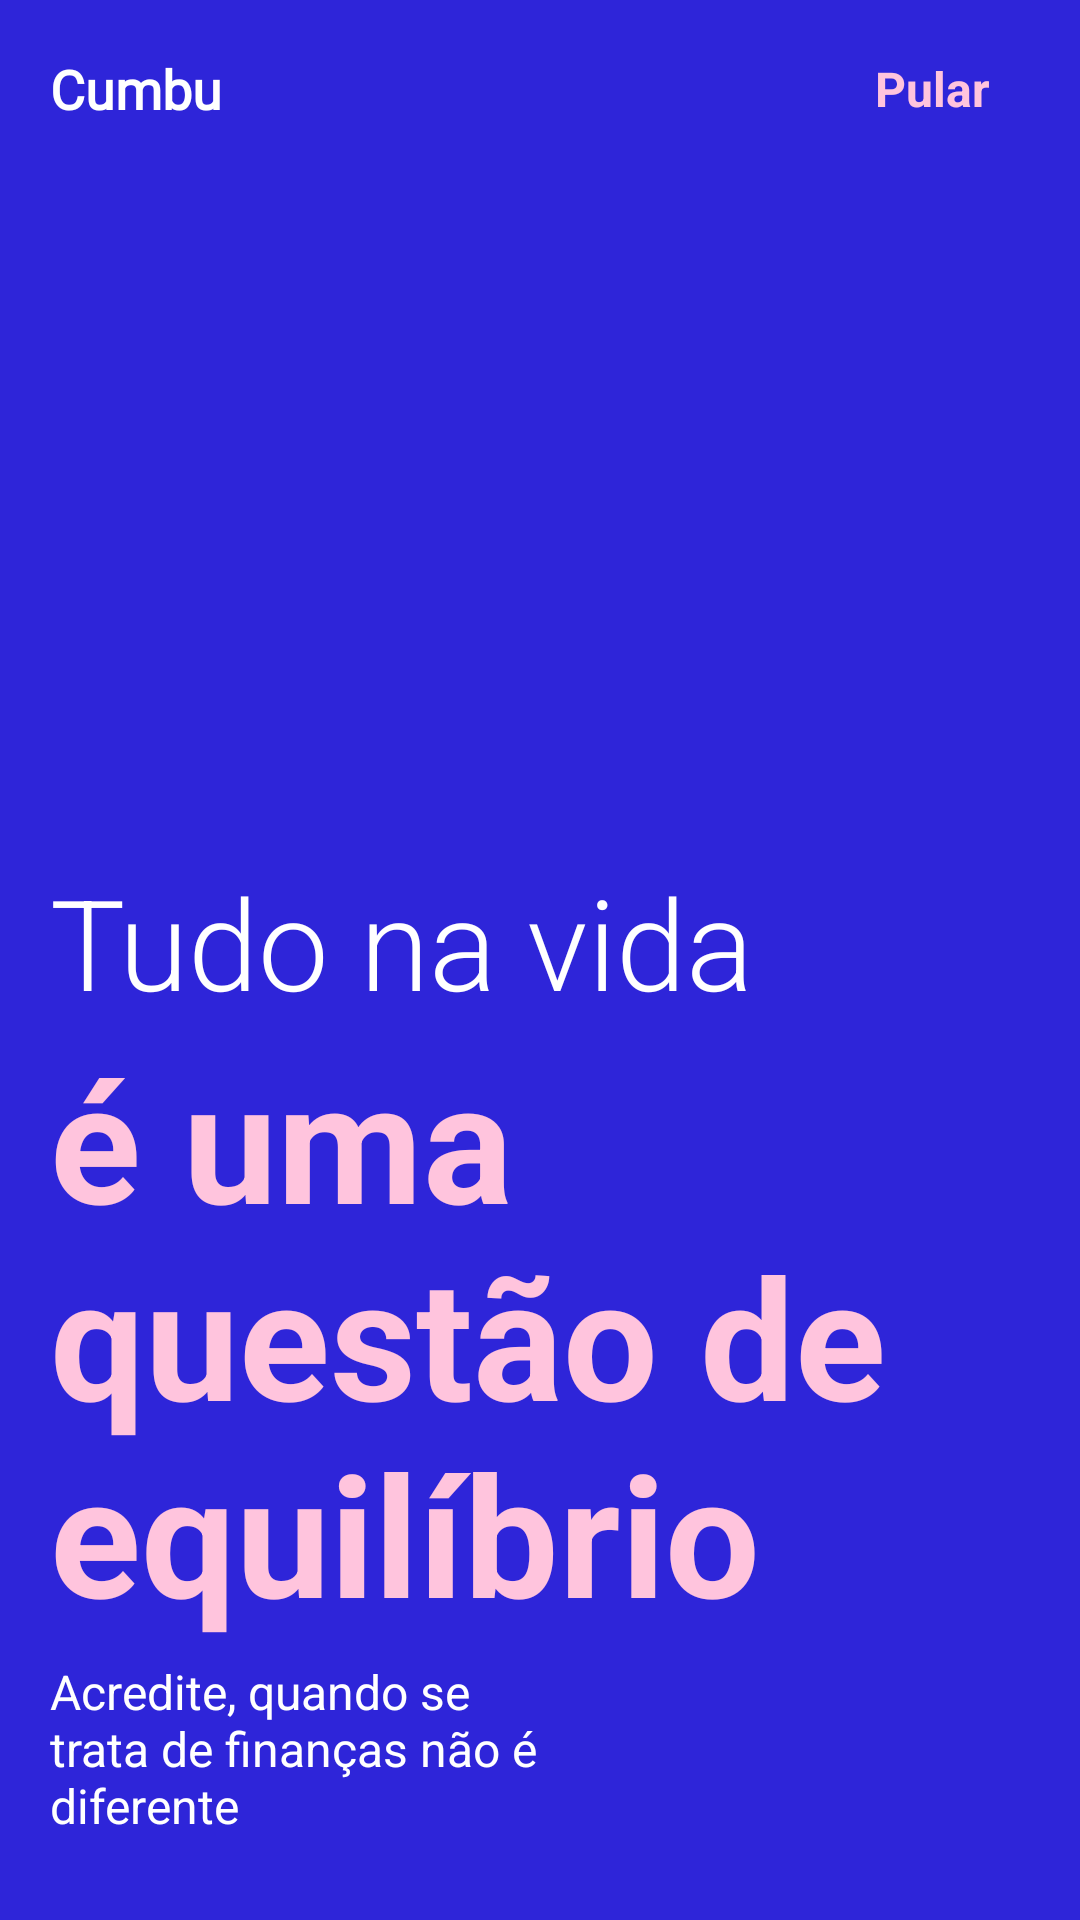

The Android layout XML behind this screen, and the referenced resources:
<!-- AndroidManifest.xml: application theme Theme.Cumbu -->
<!-- res/layout/intro_2.xml -->
<?xml version="1.0" encoding="utf-8"?>
<androidx.constraintlayout.widget.ConstraintLayout xmlns:android="http://schemas.android.com/apk/res/android"
    xmlns:app="http://schemas.android.com/apk/res-auto"
    xmlns:tools="http://schemas.android.com/tools"
    android:layout_width="match_parent"
    android:layout_height="match_parent"
    android:background="@color/blue">

    <ImageView
        android:id="@+id/imageView2"
        android:layout_width="200dp"
        android:layout_height="200dp"
        app:layout_constraintBottom_toBottomOf="parent"
        app:layout_constraintEnd_toEndOf="parent"
        app:layout_constraintHorizontal_bias="0.104"
        app:layout_constraintStart_toStartOf="parent"
        app:layout_constraintTop_toTopOf="parent"
        app:layout_constraintVertical_bias="0.195"
        app:srcCompat="@drawable/mulhercomphone" />

    <TextView
        android:id="@+id/textView"
        android:layout_width="wrap_content"
        android:layout_height="wrap_content"
        android:text="Cumbu"
        android:fontFamily="@font/pacifico"
        android:textColor="@color/white"
        android:textSize="18sp"
        android:textStyle="bold"
        app:layout_constraintBottom_toTopOf="@+id/imageView2"
        app:layout_constraintEnd_toEndOf="parent"
        app:layout_constraintHorizontal_bias="0.0"
        app:layout_constraintStart_toStartOf="@+id/imageView2"
        app:layout_constraintTop_toTopOf="parent"
        app:layout_constraintVertical_bias="0.282" />

    <TextView
        android:id="@+id/textView2"
        android:layout_width="wrap_content"
        android:layout_height="wrap_content"
        android:text="@string/todo1"
        android:textColor="@color/pink"
        android:textSize="16sp"
        android:textStyle="bold"
        app:layout_constraintHorizontal_bias="1"
        android:layout_marginRight="30dp"
        app:layout_constraintBottom_toBottomOf="@+id/textView"
        app:layout_constraintEnd_toEndOf="parent"
        app:layout_constraintStart_toEndOf="@+id/textView"
        app:layout_constraintTop_toTopOf="@+id/textView" />

    <TextView
        android:id="@+id/textView3"
        android:layout_width="wrap_content"
        android:layout_height="wrap_content"
        android:fontFamily="sans-serif-light"
        android:text="@string/intro0"
        android:textColor="@color/white"
        android:textSize="42sp"
        app:layout_constraintBottom_toBottomOf="parent"
        app:layout_constraintEnd_toEndOf="parent"
        app:layout_constraintHorizontal_bias="0.0"
        app:layout_constraintStart_toStartOf="@+id/imageView2"
        app:layout_constraintTop_toBottomOf="@+id/imageView2"
        app:layout_constraintVertical_bias="0.0" />

    <TextView
        android:id="@+id/textView4"
        android:layout_width="wrap_content"
        android:layout_height="wrap_content"
        android:text="@string/intro3"
        android:textColor="@color/pink"
        android:textSize="56sp"
        android:textStyle="bold"
        app:layout_constraintBottom_toBottomOf="parent"
        app:layout_constraintEnd_toEndOf="parent"
        app:layout_constraintHorizontal_bias="0.0"
        app:layout_constraintStart_toStartOf="@+id/textView3"
        app:layout_constraintTop_toBottomOf="@+id/textView3"
        app:layout_constraintVertical_bias="0.0" />

    <TextView
        android:id="@+id/textView5"
        android:layout_width="0dp"
        android:layout_height="0dp"
        android:layout_marginTop="5dp"
        android:text="@string/intro4"
        android:textColor="@color/white"
        android:textSize="16sp"
        app:layout_constraintBottom_toBottomOf="parent"
        app:layout_constraintEnd_toEndOf="parent"
        app:layout_constraintHeight_percent=".1"
        app:layout_constraintHorizontal_bias="0.0"
        app:layout_constraintStart_toStartOf="@+id/textView4"
        app:layout_constraintTop_toBottomOf="@+id/textView4"
        app:layout_constraintVertical_bias="0.0"
        app:layout_constraintWidth_percent=".5" />


</androidx.constraintlayout.widget.ConstraintLayout>
<!-- resources referenced by this layout -->
<resources>
  <color name="blue">#2e25d9</color>
  <color name="pink">#ffc4dd</color>
  <color name="white">#FFFFFFFF</color>
  <string name="intro0">Tudo na vida </string>
  <string name="intro3">é uma questão de equilíbrio</string>
  <string name="intro4">Acredite, quando se trata de finanças não é diferente</string>
  <string name="todo1">Pular</string>
  <style name="Theme.Cumbu" parent="Theme.MaterialComponents.Light.NoActionBar.Bridge">
          
          <item name="colorPrimary">@color/blue</item>
          <item name="colorPrimaryDark">@color/colorPrimaryDark</item>
          <item name="android:statusBarColor" tools:ignore="NewApi">@color/colorTextIcons</item>
          <item name="android:windowLightStatusBar" tools:ignore="NewApi">true</item>
          <item name="colorAccent">@color/colorAccent</item>
          
      </style>
  <color name="colorPrimaryDark">#00b2bc</color>
  <color name="colorTextIcons">#B6FFFFFF</color>
  <color name="colorAccent">#ff706a</color>
</resources>
